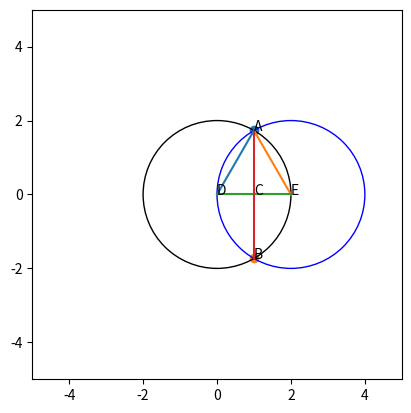

Reproduce this figure in Python.
import matplotlib.pyplot as plt
import math

circle1 = plt.Circle((0, 0), 2,fill=False)
circle2 = plt.Circle((2, 0), 2,fill=False,color='b')

fig, ax = plt.subplots()

plt.xlim(-5,5)
plt.ylim(-5,5)
plt.scatter(1,math.sqrt(3))
plt.scatter(1,-math.sqrt(3))


plt.annotate("A", (1,math.sqrt(3)))
plt.annotate("B", (1,-math.sqrt(3)))
plt.annotate("C", (1,0))
plt.annotate("D", (0,0))
plt.annotate("E", (2,0))
x1 = [0, 1]
y1 = [0, math.sqrt(3)]
x2 = [1,2]
y2 = [math.sqrt(3),0]
x3=[0,2]
y3=[0,0]
x4=[1,1]
y4=[-math.sqrt(3),math.sqrt(3)]
plt.plot(x1, y1)
plt.plot(x2,y2)
plt.plot(x3,y3)
plt.plot(x4,y4)

ax.set_aspect(1)

ax.add_artist(circle1)
ax.add_artist(circle2)



plt.savefig("plot_circle_matplotlib_02.png", bbox_inches='tight')

plt.show()